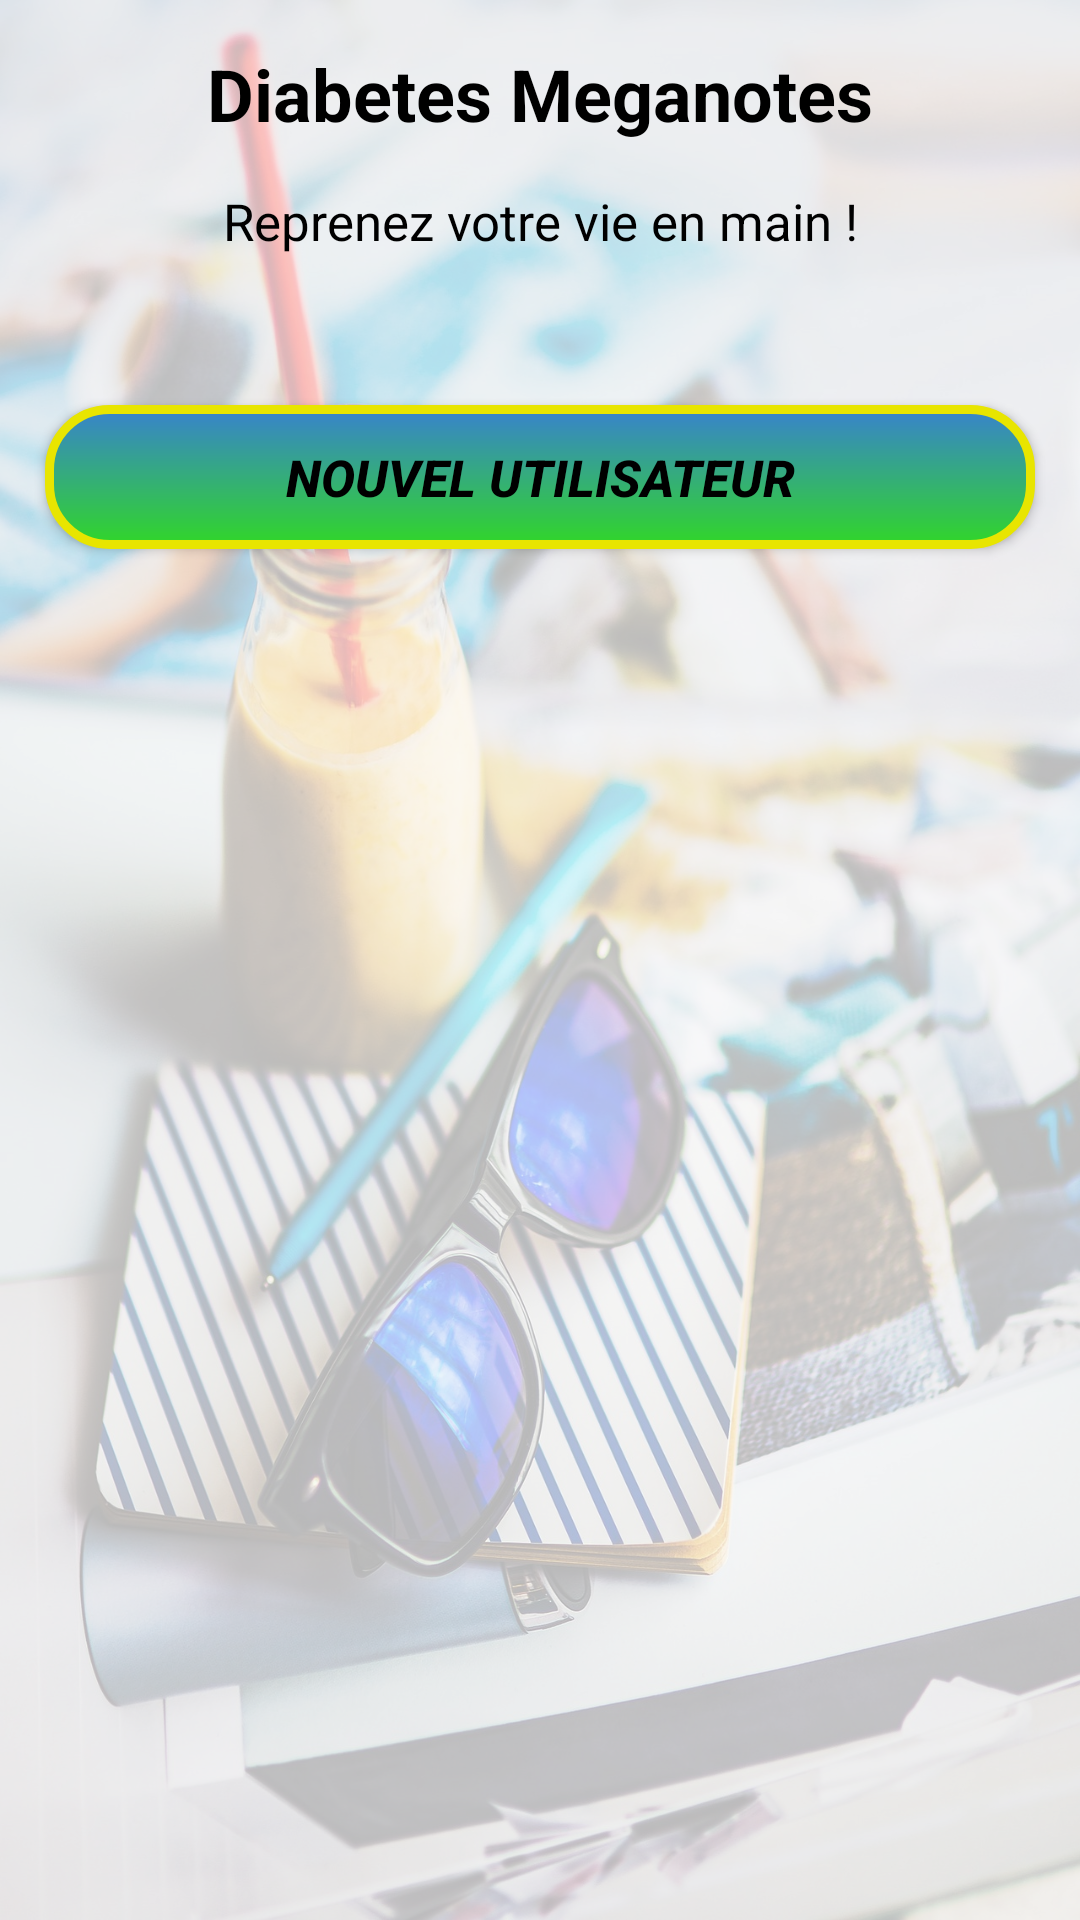

Here is an Android app screen rendered from its layout file. Give the layout XML and the strings, colors and styles it references.
<!-- AndroidManifest.xml: application theme NoBarTheme -->
<!-- res/layout/activity_main.xml -->
<?xml version="1.0" encoding="utf-8"?>
<RelativeLayout xmlns:android="http://schemas.android.com/apk/res/android"
    xmlns:tools="http://schemas.android.com/tools"
    android:layout_width="match_parent"
    android:layout_height="match_parent"
    android:orientation="vertical"
    tools:context=".activities.MainActivity">

    <View
        android:layout_width="match_parent"
        android:layout_height="match_parent"
        android:alpha="0.3"
        android:background="@drawable/ic_cool_diab" />

    <TextView
        android:id="@+id/title_app_TV"
        android:layout_width="match_parent"
        android:layout_height="wrap_content"
        android:layout_margin="15dp"
        android:text="@string/diabetes_meganotes"
        android:textAlignment="center"
        android:textColor="@android:color/black"
        android:textSize="24sp"
        android:textStyle="bold" />

    <TextView
        android:id="@+id/subtitle_app_TV"
        android:layout_width="match_parent"
        android:layout_height="wrap_content"
        android:layout_below="@id/title_app_TV"
        android:layout_marginStart="10dp"
        android:layout_marginEnd="10dp"
        android:text="@string/text_dont_let_it_waste"
        android:textAlignment="center"
        android:textColor="@android:color/black"
        android:textSize="17sp"
        android:textStyle="normal" />

    <LinearLayout
        android:id="@+id/container_existing_user_user"
        android:layout_width="match_parent"
        android:layout_height="wrap_content"
        android:layout_below="@id/subtitle_app_TV"
        android:layout_margin="15dp"
        android:orientation="vertical"
        android:visibility="gone">

        <TextView
            android:id="@+id/title_existing_user"
            android:layout_width="match_parent"
            android:layout_height="wrap_content"
            android:text="@string/title_existing_user_auth"
            android:textAlignment="center"
            android:textColor="@android:color/black"
            android:textSize="21sp"
            android:textStyle="bold|italic" />

        <androidx.recyclerview.widget.RecyclerView
            android:id="@+id/new_user_recyclerview"
            android:layout_width="match_parent"
            android:layout_height="wrap_content" />

    </LinearLayout>

    <Button
        android:id="@+id/title_new_user"
        android:layout_width="match_parent"
        android:layout_height="wrap_content"
        android:layout_below="@+id/container_existing_user_user"
        android:layout_marginStart="15dp"
        android:layout_marginTop="50dp"
        android:layout_marginEnd="15dp"
        android:background="@drawable/btn_classic"
        android:drawableStart="@drawable/ic_person_add_black_24dp"
        android:drawableEnd="@drawable/ic_person_add_black_24dp"
        android:padding="10dp"
        android:text="@string/title_new_user_auth"
        android:textAlignment="center"
        android:textColor="@android:color/black"
        android:textSize="17sp"
        android:textStyle="bold|italic" />

    <TextView
        android:id="@+id/new_user_username_instructions_TV"
        android:layout_width="match_parent"
        android:layout_height="wrap_content"
        android:layout_below="@id/subtitle_app_TV"
        android:layout_marginStart="20dp"
        android:layout_marginTop="50dp"
        android:layout_marginEnd="20dp"
        android:text="@string/instructions_create_username"
        android:textAlignment="center"
        android:textColor="@android:color/black"
        android:textSize="18sp"
        android:textStyle="italic"
        android:visibility="gone" />

    <EditText
        android:id="@+id/create_username_input"
        android:layout_width="match_parent"
        android:layout_height="wrap_content"
        android:layout_below="@id/new_user_username_instructions_TV"
        android:layout_marginStart="20dp"
        android:layout_marginEnd="20dp"
        android:background="@drawable/btn_simple"
        android:hint="@string/hint_create_username"
        android:padding="10dp"
        android:textAlignment="center"
        android:textColor="@android:color/black"
        android:textSize="20sp"
        android:textStyle="italic"
        android:visibility="gone" />

    <LinearLayout
        android:id="@+id/container_new_user_image_selection"
        android:layout_width="match_parent"
        android:layout_height="wrap_content"
        android:layout_below="@+id/create_username_input"
        android:layout_marginStart="10dp"
        android:layout_marginTop="20sp"
        android:layout_marginEnd="10dp"
        android:orientation="vertical"
        android:visibility="gone">

        <TextView
            android:id="@+id/new_user_image_instructions_TV"
            android:layout_width="match_parent"
            android:layout_height="wrap_content"
            android:text="@string/instructions_create_avatar"
            android:textAlignment="center"
            android:textColor="@android:color/black"
            android:textSize="18sp"
            android:textStyle="italic" />

        <LinearLayout
            android:id="@+id/subcontainer_image_one"
            android:layout_width="match_parent"
            android:layout_height="wrap_content"
            android:gravity="center"
            android:orientation="horizontal">

            <ImageView
                android:id="@+id/avatar_img_one"
                android:layout_width="75dp"
                android:layout_height="75dp"
                android:layout_margin="10dp"
                android:background="@drawable/ic_avatar_one"
                android:elevation="6dp"
                android:src="@drawable/btn_simple" />

            <ImageView
                android:id="@+id/avatar_img_two"
                android:layout_width="75dp"
                android:layout_height="75dp"
                android:layout_margin="10dp"
                android:background="@drawable/ic_avatar_two"
                android:elevation="6dp"
                android:src="@drawable/btn_simple" />

        </LinearLayout>

        <LinearLayout
            android:id="@+id/subcontainer_image_two"
            android:layout_width="match_parent"
            android:layout_height="wrap_content"
            android:gravity="center"
            android:orientation="horizontal">

            <ImageView
                android:id="@+id/avatar_img_three"
                android:layout_width="75dp"
                android:layout_height="75dp"
                android:layout_margin="10dp"
                android:background="@drawable/ic_avatar_three"
                android:elevation="6dp"
                android:src="@drawable/btn_simple" />

            <ImageView
                android:id="@+id/avatar_img_four"
                android:layout_width="75dp"
                android:layout_height="75dp"
                android:layout_margin="10dp"
                android:background="@drawable/ic_avatar_four"
                android:elevation="6dp"
                android:src="@drawable/btn_simple" />

        </LinearLayout>

    </LinearLayout>

    <Button
        android:id="@+id/validation_new_user_btn"
        android:layout_width="match_parent"
        android:layout_height="wrap_content"
        android:layout_below="@+id/container_new_user_image_selection"
        android:layout_centerHorizontal="true"
        android:layout_marginStart="20dp"
        android:layout_marginTop="35dp"
        android:layout_marginEnd="20dp"
        android:layout_marginBottom="20dp"
        android:background="@drawable/btn_classic"
        android:padding="20dp"
        android:text="@string/create_user_validation_text"
        android:textColor="@android:color/white"
        android:textSize="20sp"
        android:visibility="gone" />

</RelativeLayout>
<!-- resources referenced by this layout -->
<resources>
  <!-- drawable btn_classic (drawable) -->
  <?xml version="1.0" encoding="utf-8"?>
  <shape xmlns:android="http://schemas.android.com/apk/res/android"
  android:padding="10dp"
  android:shape="rectangle">
  
  <gradient android:angle="270"
      android:endColor="#31D629" android:startColor="#3883CC" />
  <corners android:radius="20dp"/>
  <stroke
      android:width="3dp"
      android:color="#E8E500" />
  </shape>
  <!-- drawable btn_simple (drawable) -->
  <?xml version="1.0" encoding="utf-8"?>
  <shape xmlns:android="http://schemas.android.com/apk/res/android"
      android:padding="10dp"
      android:shape="rectangle">
      
      <stroke
          android:width="3dp"
          android:color="#000" />
  </shape>
  <!-- drawable ic_avatar_four: png bitmap (drawable, 7305 bytes) -->
  <!-- drawable ic_avatar_one: png bitmap (drawable, 6592 bytes) -->
  <!-- drawable ic_avatar_three: png bitmap (drawable, 7887 bytes) -->
  <!-- drawable ic_avatar_two: png bitmap (drawable, 15322 bytes) -->
  <!-- drawable ic_cool_diab: jpg bitmap (drawable, 382081 bytes) -->
  <string name="create_user_validation_text">Créer utilisateur</string>
  <string name="diabetes_meganotes">Diabetes Meganotes</string>
  <string name="hint_create_username">Écrire ici (20 caractères. max)</string>
  <string name="instructions_create_avatar">Choisissez un avatar</string>
  <string name="instructions_create_username">Choisissez un nom d\'utilisateur</string>
  <string name="text_dont_let_it_waste">Reprenez votre vie en main !</string>
  <string name="title_existing_user_auth">Etes-vous…</string>
  <string name="title_new_user_auth">Nouvel utilisateur</string>
  <style name="NoBarTheme" parent="Theme.AppCompat.Light.NoActionBar">
          
          
          <item name="android:windowContentTransitions">true</item>
          <item name="windowNoTitle">true</item>
          <item name="windowActionBar">false</item>
          <item name="colorPrimary">@color/colorPrimary</item>
          <item name="colorPrimaryDark">@color/colorPrimaryDark</item>
          <item name="colorAccent">@color/colorAccent</item>
      </style>
  <!-- not gathered from this repository: default colours our renderer supplied (Android Studio template values) -->
  <color name="colorPrimary">#FF6200EE</color>
  <color name="colorPrimaryDark">#FF3700B3</color>
  <color name="colorAccent">#FF03DAC5</color>
</resources>
